pico-8 play session: mixed d-pad (fixed 12-tick cycle)

[t = 1 s] mixed d-pad (1.2s cycle ×~1): → ← ↑ ↓ + 🅾/❎ taps, ~1s
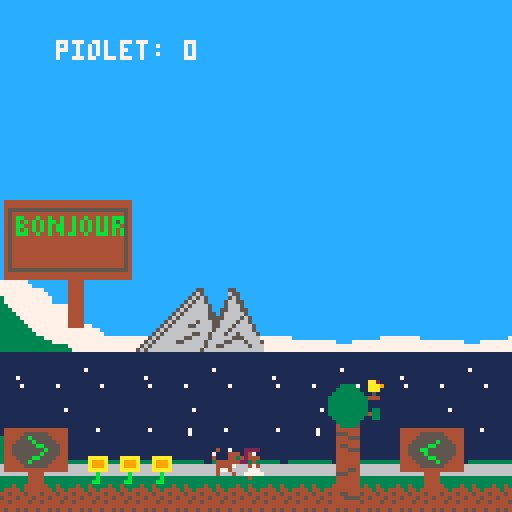
[t = 2 s] mixed d-pad (1.2s cycle ×~1): → ← ↑ ↓ + 🅾/❎ taps, ~2s
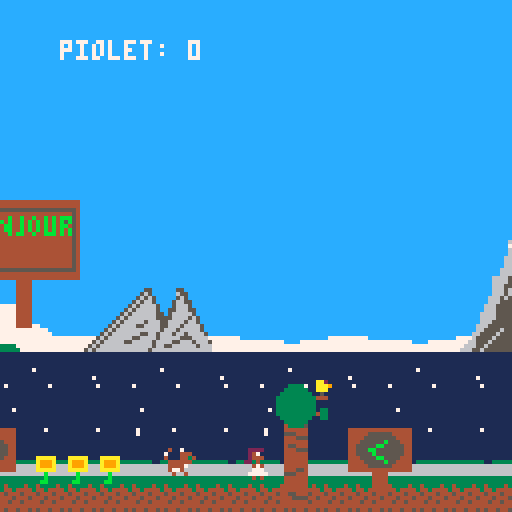
[t = 4 s] mixed d-pad (1.2s cycle ×~3): → ← ↑ ↓ + 🅾/❎ taps, ~4s
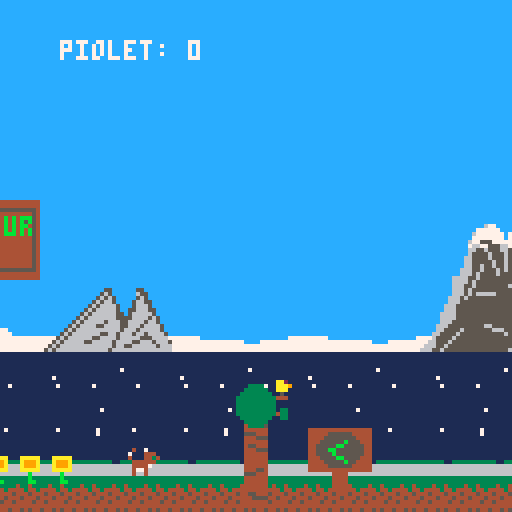
[t = 6 s] mixed d-pad (1.2s cycle ×~5): → ← ↑ ↓ + 🅾/❎ taps, ~6s
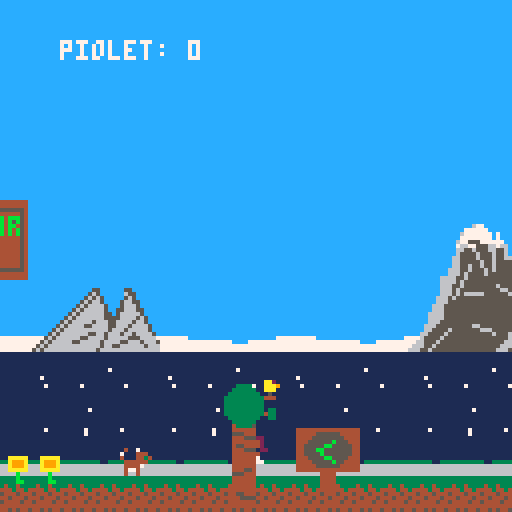
[t = 8 s] mixed d-pad (1.2s cycle ×~6): → ← ↑ ↓ + 🅾/❎ taps, ~8s
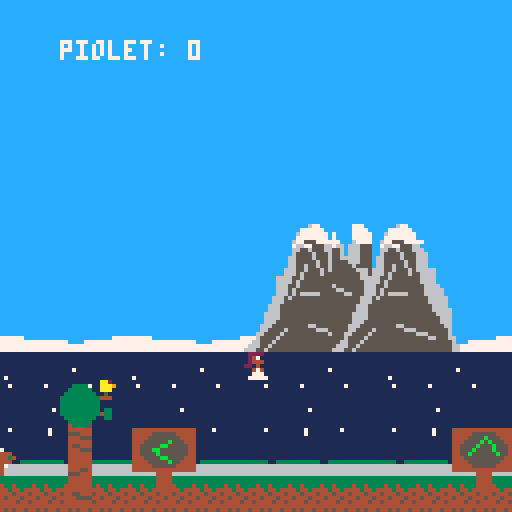

pico-8 cartridge
version 38
__lua__
--variables
  player_start_y = 104
  player_start_x = 59

  distance_chat_romane=12

function _init()

music(0)

--initialisation chat --
  chat={
    x=player_start_x-distance_chat_romane,
    y=player_start_y+7,
    w=1,
    h=1,
    sp=233,
    flp=false,
    anim=0
  }
		
--initialisation fleur--
		flower_sprite=58
		flower_x=20
		flower_y=113
		flower_anim_time=0
		flower_anim_wait=0.5
		
--initialisation joueur--  
  player={
    sp=1,
    x=59,
    y=104,
    w=8,
    h=8,
    flp=false,
    dx=0,
    dy=0,
    max_dx=2,
    max_dy=3,
    acc=0.5,
    boost=4,
    anim=0,
    running=false,
    jumping=false,
    falling=false,
    sliding=false,
    landed=false
  }

  gravity=0.3
  speed=0.85

	
	
  --simple camera
  cam_x=0

  --map limits
  map_start=0
  map_end=1024
  
  --objet--
  ipickups()
end

-->8
--update and draw

function _update()

  player_update()
  player_animate()
  --simple camera
  cam_x=player.x-64+(player.w/2)
  if cam_x<map_start then
     cam_x=map_start
  end
  if cam_x>map_end-128 then
     cam_x=map_end-128
  end
  camera(cam_x,0)
  
  --animation fleur--
  
  if time() - flower_anim_time > flower_anim_wait then
    flower_sprite+=0.1
    frog_anim_time=time()

    if flower_sprite > 61 then
      flower_sprite=58
    end
  end
  upickups()
end

function _draw()
  cls()
  map(0,0)
  spr(player.sp,player.x,player.y,1,1,player.flp)
  spr(chat.sp,chat.x,chat.y,chat.w,chat.h,chat.flp)
		mapsprite()
		dpickups()
		marcher()
		
		--dessin parti--
		draw_explosion()
end

-->8
--collisions

function collide_map(obj,aim,flag)
 --obj = table needs x,y,w,h
 --aim = left,right,up,down

 local x=obj.x  local y=obj.y
 local w=obj.w  local h=obj.h

 local x1=0	 local y1=0
 local x2=0  local y2=0

 if aim=="left" then
   x1=x-1  y1=y
   x2=x    y2=y+h-1

 elseif aim=="right" then
   x1=x+w-1    y1=y
   x2=x+w  y2=y+h-1

 elseif aim=="up" then
   x1=x+2    y1=y-1
   x2=x+w-3  y2=y

 elseif aim=="down" then
   x1=x+2      y1=y+h
   x2=x+w-3    y2=y+h
 end

 --pixels to tiles
 x1/=8    y1/=8
 x2/=8    y2/=8

 if fget(mget(x1,y1), flag)
 or fget(mget(x1,y2), flag)
 or fget(mget(x2,y1), flag)
 or fget(mget(x2,y2), flag) then
   return true
 else
   return false
 end

end

-->8
--player

function player_update()
  --physics
  player.dy+=gravity
  player.dx*=speed

  --controls
  if btn(⬅️) then
    player.dx-=player.acc
    player.running=true
    player.flp=true
  end
  if btn(➡️) then
    player.dx+=player.acc
    player.running=true
    player.flp=false
  end

  --slide
  if player.running
  and not btn(⬅️)
  and not btn(➡️)
  and not player.falling
  and not player.jumping then
    player.running=false
    player.sliding=true
  end

  --jump
  if btnp(⬆️)
  and player.landed then
    player.dy-=player.boost
    player.landed=false
    sfx(15)
  end


  --check collision up and down
  if player.dy>0 then
    player.falling=true
    player.landed=false
    player.jumping=false

    player.dy=limit_speed(player.dy,player.max_dy)

    if collide_map(player,"down",0) then
      player.landed=true
      player.falling=false
      player.dy=0
      player.y-=((player.y+player.h+1)%8)-1
    end
    
  elseif player.dy<0 then
    player.jumping=true
    if collide_map(player,"up",1) then
      player.dy=0
    end
  end

  --check collision left and right
  if player.dx<0 then

    player.dx=limit_speed(player.dx,player.max_dx)

    if collide_map(player,"left",1) then
      player.dx=0
    end
  elseif player.dx>0 then

    player.dx=limit_speed(player.dx,player.max_dx)

    if collide_map(player,"right",1) then
      player.dx=0
    end
  end

  --stop sliding
  if player.sliding then
    if abs(player.dx)<.2
    or player.running then
      player.dx=0
      player.sliding=false
    end
  end

	--Tombe sous la map => revient au dれたbut.
  if player.falling
  and player.y > (16 + player.h + player_start_y) then
    player.x=player_start_x
    player.y=player_start_y
  end

  player.x+=player.dx
  player.y+=player.dy

  --limit player to map
  if player.x<map_start then
    player.x=map_start
  end
  if player.x>map_end-player.w then
    player.x=map_end-player.w
  end
end

--animation--
function player_animate()
  if player.jumping then
    player.sp=8
  elseif player.falling then
    player.sp=9
  elseif player.sliding then
    player.sp=8
  elseif player.running then
    if time()-player.anim>.1 then
      player.anim=time()
      player.sp+=1
      if player.sp>6 then
        player.sp=3
      end
    end
    
  else --player idle
   if time()-player.anim>.3 then
      player.anim=time()
      player.sp+=7
      if player.sp>8 then
        player.sp=1
      end
    end
  end
end

function limit_speed(num,maximum)
  return mid(-maximum,num,maximum)
end
-->8
--fonction objet

function ipickups()
pv={
	x=655,
	y=50,
	act=true,
	}
	axe=0
end

function upickups()
	if pv.act then
		if abs(player.x-pv.x)<=4 and abs(player.y-pv.y)<=4 then
			pv.act=false
			axe+=1
			sfx(09)
			music(07)
			make_particule(player.x,player.y)
	
	end
	end
	
end		

function dpickups()
if pv.act then
	spr(43, pv.x, pv.y, 1,1)
	
end
print("piolet: "..axe,player.x-45,10,7)
end 
-->8
-- sprite --
function mapsprite()

spr(32,80, 95,2,2) --arbre
		spr(34,80,110,2,2)
		spr(32,755, 95,2,2) --arbre
		spr(34,755,110,2,2)
		spr(38,50,72,2,2) --ptite montagne
		spr(40,34,72,2,2)
		spr(64,128,56,4,4) --montagne
		spr(68,150,56,4,4) 
			spr(64,450,56,4,4) --montagne
		spr(68,472,56,4,4) 
		spr(132, 870,105,2,2)
		
  --sprite fleur--
		spr(flower_sprite,flower_x,flower_y,1,1)
		spr(flower_sprite,flower_x+8,flower_y,1,1)
		spr(flower_sprite,flower_x+16,flower_y,1,1)
	
	 
		--sprite obstacle--
		spr(197,550,112,1,1)
		spr(199,551,106,1,1)
		spr(199,553,106,1,1)
		spr(199,556,106,1,1)
		spr(198,558,112,1,1)
		
		-- sprite panneaux--
		spr(192,1,50,4,4)
		spr(201,1,107,2,2)
		spr(203,100,107,2,2)
		spr(205,180,107,2,2)
		spr(128,970,90,4,4)
	 
end
-->8
--parti--
parts={}

function make_particule(xx,yy)
	
	for i=1,100 do
	newpart= {
	x=xx,
	y=yy,
	sx=rnd(20)-10,
	sy=rnd(20)-10,
	lifetime=0,
	col=0,
	}
	add(parts, newpart)
end
end

function draw_explosion()
for p in all(parts) do
		
		if(p.lifetime<6) then
		p.col=rnd(16)
		end
		
		if(p.lifetime<12) then
		p.col=rnd(16)
		end
		if(p.lifetime<18) then
		p.col=rnd(16)
		end
			circfill(p.x+4, p.y+4,rnd(3),p.col)
			p.x+=p.sx
			p.y+=p.sy
			p.lifetime+=1
			if(p.lifetime>=25) then
			del(parts,p)
			end
		end
end		



-->8
-- mouvements chat--

function marcher() 
			if time()-chat.anim>.2 
			and chat.flp==false then
	    chat.anim=time()
	    chat.sp+=1
	    chat.x+=1
	    if chat.sp > (229+3) then
	      chat.sp=229
	    end
	    
	    if(chat.x == 215) then
	    	chat.flp = true
	    end
	  end
	  
	  if time()-chat.anim>0.1
	  and chat.flp == true then
	  	chat.anim=time()
	  	chat.sp+=1
	  	chat.x-=1
  		if chat.sp > (229+3) then
      chat.sp=229
    end
    
    if chat.x==50 then
    	chat.flp = false
    end
			end
end	
	
	
__gfx__
00000000002222000022220000222200002222000022220000222200002222000000000000222200002222000022220000222200002222000022220000000000
00000000002471000024710000247100002471000024710000247100002471000022220000247100002471000024710000247100002471000024710000000000
00000000002444000024440000244400002444000024440000244400002444000024710000244400002444000024440000244400002444000024440000000000
00000000022040000220400002204000022040000220400002204000022040000024440002277700022040000220400002204000022040000220400000000000
00000000000474000004740000047400000474000004740000047400000474000220400000077700000474000004740000047400000474400444740000000000
00000000000777000007770000077700000777000007770000077700000777000004740000777770000747000007774404477700000777000007770000000000
00000000007777700077777000777770007777700077777000777770007777700007770000000000007777700077777000777770007777700077777000000000
00000000000404000004400000040000000440000004040000004400000004000077777000000000000404000004040000040400000004000000040000000000
33333333333333330333333333333330444455440000000000000000777777777000000000000000000005504444444407777770050770500000000000000000
33343343333433433334444444444433545444450000000000700007777777777700000007007777550555000040040007077070557777650000000000000000
43444343344443443444444444444443444445440000000000777777777777777700077055555777005570000400004007777770070770700000000000000000
44544454445444543454445444544453445444540000000007777707777777777777707775575555777055504000000407777770077777700000000000000000
54445444544454443444544454445443544454440000000007707707777777777777777775555757007777700000000007777770077777700000000000000000
44544445445444453454444544544443445444450000000000707777777777777777770055555777005555550000000057077075007007000000000000000000
44444444444444443444444444444443444444440000000000007700777777777000000077775557000000000000000057577575557007550000000000000000
45445454454454543544545445445453454454540000000000000000777777777000000077000077000000000000000050000005050000500000000000000000
000000000000aa200000444444000000000000055000000050000005500000000000000000000005111111118888888800000000000000000000000000000000
000003333000aaa90000455444000000000000055000000050000006550000000000000000000056111111118004400800000000000000000000000000000000
000033333300aaa00000444555000000000000556500000065000005650000000000000000000565111111118004400800000000000000000000000000000000
00033333333005000000444444000000000000566500000065000056655000000000000000005656111111110004400800000000000000000000000000000000
00333333333344400000444444000000000005566650000066500056665000000000000000056566000000000004400000000000000000000000000000000000
00333333333300000000444444000000000005666650000066500556665500000000000000565666000000000004400000000000000000000000000000000000
00333333333300000000444444000000000055666665000066550566666500000000000005656666000000000004400000000000000000000000000000000000
00333333333303300000444554000000000056666665000066555566665650000000000056566666000000000004400000000000000000000000000000000000
00333333333343300000555444000000000556556566500066655666656650000000000565666665000000000000000000000000000000000000000000000000
0003333333300330000044444400000000056666665650006665566656666500000000565666655600aaaaa0aaaaa00000aaaaa0aaaaa0000000000000000000
0000333333000000000044444400000000556666665665006665666566666500000005656666666600a999a0a999a00000a999a0a999a0000000000000000000
0000433335000000000044444400000000566666666665006656665665666650000056566666665500a999a0a999a00000a999a0a999a0000000000000000000
0000444444000000000044444400000005566656656666506656666655566660000565666666556600aaaaa0aaaaa00000aaaaa0aaaaa0000000000000000000
000055544400000000004554440000000566556666556650656666556665666500565666665566660000b00000b00000000b00000b0000000000000000000000
000044455500000000004455550000005566666666666665656655666666566605656666666666660000b00000b00000000b00000b0000000000000000000000
00004444440000000000444444000000566666666666666556666666666666665656666666666666000bb00000bb000000bb0000bb0000000000000000000000
0000000000000000677000000007770000000000000000006770000000000000cccccccccccccccccccccccccccccccccccccccccccccccccccccccccccccccc
0000000000000077777700000007777000000000000000777777000000000000cccccccccccccccccccccccccccccccccccccccccccccccccccccccccccccccc
0000000000000677777770000007777770000000000006777777700000000000cccccccccccccccccccccccccccccccccccccccccccccccccccccccccccccccc
0000000000000777777770000007777770000000000007777777700000000000cccccccccccccccccccccccccccccccccccccccccccccccccccccccccccccccc
0000000000006775557777700006777777000000000067755577777000000000cccccccccccccccccccccccccccccccccccccccccccccccccccccccccccccccc
0000000000007667755566000066655576600000000076677555660000000000cccccccccccccccccccccccccccccccccccccccccccccccccccccccccccccccc
0000000000006655655566600066655555600000000066556555666000000000cccccccccccccccccccccccccccccccccccccccccccccccccccccccccccccccc
0000000000006555565556660066655555600000000065555655566600000000cccccccccccccccccccccccccccccccccccccccccccccccccccccccccccccccc
0000000000066555565556660066655555660000000665555655566600000000cccccccccccccccccccccccccccccccccccccccccccccccccccccccccccccccc
0000000000066555556556660066655555556000000665555565566600000000cccccccccccccccccccccccccccccccccccccccccccccccccccccccccccccccc
0000000000066556556556660066555555555600000665565565566600000000cccccccccccccccccccccccccccccccccccccccccccccccccccccccccccccccc
0000000000666556555656666655556555555566006665565556566666000000cccccccccccccccccccccccccccccccccccccccccccccccccccccccccccccccc
0000000000666565555655666655556555555556606665655556556666000000cccccccccccccccccccccccccccccccccccccccccccccccccccccccccccccccc
0000000066665565555555666655565555555556666655655555556666000000cc7777cccccccccccccccccccccccccccccccccccccccccccccccccccccccccc
00000000666656555555556666555555555555556666565555555566660000007777777ccccccccccccccccccccccccccccccccccccccccccccccccccccccccc
000000006665565555555556666555556555555566655655555555566660000077777777cccccccccccccccccccccccccccccccccccccccccccccccccccccccc
000000006665655555555556666655555665555566656555555555566666000077777777777ccccccccccccccccccccccccccccccccccccccccccccccccccccc
0000000066656566666555566666555555566555666565666665555666660000777777777777cccccccccccccccccccccccccccccccccccccccccccccccccccc
00000006665655555555555566666555555555566656555555555555666660003777777777777ccccccccccccccccccccccccccccccccccccccccccccccccccc
00000006665555555555555566666555555555566655555555555555666660003777777777777ccccccccccccccccccccccccccccccccccccccccccccccccccc
000000666555555555555555566665555555556665555555555555555666600033777777777777777ccccccccccccccccccccccccccccccccccccccccccccccc
000000666555555555555555566666555555556665555555555555555666660033377777777777777ccccccccccccccccccccccccccccccccccccccccccccccc
000006666555555555555555556666555555566665555555555555555566660033337777777777777ccccccccccccccccccccccccccccccccccccccccccccccc
0000066665555555555555555556665555555666655555555555555555566600333337777777777777cccccccccccccccccccccccccccccccccccccccccccccc
00000666555555555555555555566655555556665555555555555555555666003333337777777777777ccccccccccccccccccccccccccccccccccccccccccccc
000066655555555566555555555566555555666555555555665555555555660033333337777777777777777ccccccccccccccccccccccccccccccccccccccccc
00006655556555555566655555555655555566555565555555666555555556003333333377777777777777777ccccccccccccccccccccccccccccccccccccccc
000665555655555555555666555556555556655556555555555556665555560033333333377777777777777777cccccccccccccccccccccccccccccccccccccc
000655556555555555555555665556655556555565555555555555556655566033333333333777777777777777777777777777777cccccccccccccccccccccc7
00665556555555555555555555555565556655565555555555555555555555603333333333333777777777777777777777777777777777777777cccc77777777
06665565555555555555555555555566566655655555555555555555555555663333333333333333377777777777777777777777777777777777777777777777
66655655555555555555555555555566666556555555555555555555555555663333333333333333337777777777777777777777777777777777777777777777
44444444444444444444444444444444000000000000000000000000000000001111111111111111111111111111111111111111111111111111111111111111
44444444444444444444444444444444000000000000000000000000000000001111111111111111111111111111111111111111111111111111111111111111
45555555555555555555555555555554000000000000000000000000000000001111111111111111111111111111111111111111111111111111111111111111
45444444444444444444444444444454000000000000000000000000000000001111111111111111111111111111111111111111111111111111111111111111
45444444444444444444444444444454000000000000000000000000000000001111111111111111111117111111111111111111111111111111171111111111
45444444bbb4bb44bbb4b444b44b4454000000000000000000000000000000001111111111111111111111111111111111111111111111111111111111111111
45444444b4b4b4b4b4b44b44b4b4b454000006666666000000000000000000001111711111111111111111111111111111117111111111111111111111111111
45444444bbb4bb44bbb44b4b44b4b454000666655556000000000000000000001111111111111111111111111111111111111111111111111111111111111111
45444444b4b4b4b4b4b444bb44b4b454006655556556666000000000000000001111171111111171111111111711111111111711111111711111111117111111
45444444bbb4b4b4b4b444b4444b4454006555555555656000000000000000001111111111111111111111111111111111111111111111111111111111111111
45444444444444444444444444444454066565555555556600000000000000001111111111111111111111111111111111111111111111111111111111111111
45444444444444444444444444444454665555555555555500000000000000001111111111111111111111111111111111111111111111111111111111111111
4548448488848444844888844b444454655555555665555500000000000000001111111111111111111111111111111111111111111111111111111111111111
45488484844448484444484444bb4454655665555566556600000000000000001111111111111111111111111111111111111111111111111111111111111111
4548488488444488444448444444b454556665555556555600000000000000001111111111111111711111111111111111111111111111117111111111111111
45484884844448448444484444bb4454555555555555555500000000000000001111111111111111111111111111111111111111111111111111111111111111
4548448488848444484448444b444454000000007770000000007770000000001111111111111111111111111111111111111111111111111111111111111111
45555555555555555555555555555554000000077070000000007077000000001111111111111111111111111111111111111111111111111111111111111111
44444444444444444444444444444444000000077744400000447777000000001111111111111111111111111111111111111111111111111111111111111111
44444444444444444444444444444444000000077744400000444777000000001111171111111117111111117111111111111711111111171111111171111111
00000000000000004444000000000000000000007700000000000770000000001111111111111117111111111111111111111111111111171111111111111111
00000000000000004444000000000000000000007700000000000770000000003111111111111111111111111111111111111111111111111111111111111111
00000000000000004444000000000000000000007700000000000770000000003311111111111111111111111111111111111111111111111111111111111111
00000000000000004444000000000000000000007700000000000770000000003331111111111111111111111111111111111111111111111111111111111111
00000000000000004444000000000000077777777777700000777777777777703333331111111111111111111111111111111111111111111111111111111111
00000000000000004444000000000000777777777777770007777777777770003333333311111111111111111111111111111111111111111111111111111111
00000000000000004444000000000000000766777777777077777777776677003333333333111111111111111111111111111111111111111111111111111111
00000000000000004444000000000000077776677777770007777777766770003333333333333333333333333333333333333311333333333331133333333333
00000000000000004444000000000000007777777777700000777777777770006666666666666666666666666666666666666666666666666666666666666666
00000000000000004444000000000000000777777777700000777777777700006666666666666666666666666666666666666666666666666666666666666666
00000000000000004444000000000000000777777777000000077777777700006666666666666666666666666666666666666666666666666666666666666666
00000000000000004444000000000000000077777770000000007777777000003333333333333333333333333333333333333333333333333333333333333333
44444444444444444444444444444444000000000054440000444500000000000000000044444444444444444444444444444444444444444444444400000000
44444444444444444444444444444444000000000055440000554500000000000000000044444555555444444444455555544444444445555554444400000000
455555555555555555555555555555540000000000545500004455000000000000000000444455b555554444444455555555444444445555b555444400000000
4544444444444444444444444444445400000000005444000044450000000000000000004445555b55555444444555555b5554444445555b5b55544400000000
454bb444b44b44b44b44b44b4b4bbb54000000000055440000554500000000000000000044555555bb5555444455555bb5555544445555b555b5554400000000
454b4b4b4b4bb4b44b4b4b4b4b4b5b5400000000005455000044550055555555000000004455555555b5554444555bb55555554444555b5555b5554400000000
454bb44b4b4b4bb44b4b4b4b4b4bb4540000000000554400005545004545454500000000445555555b555544445555b5555555444455b555555b554400000000
454b4b4b4b4b4bb44b4b4b4b4b4b4b5400000000005455000044550044544454000000004445555bb55554444445555bb5555444444555555555544400000000
454bbb44b44b44b4bb44b44bbb4b4b540000000000000000000000000000000000000000444455b555554444444455555b554444444455555555444400000000
45444444444444444444444444444454000000000000000000000000000000000000000044444555555444444444455555544444444445555554444400000000
45444444444444444444444444444454000000000000000000000000000000000000000044444444444444444444444444444444444444444444444400000000
45444444444444444444444444444454000000000000000000000000000000000000000000000044440000000000004444000000000000444400000000000000
45444444444444444444444444444454000000000000000000000000000000000000000000000044440000000000004444000000000000444400000000000000
45444444444444444444444444444454000000000000000000000000000000000000000000000044440000000000004444000000000000444400000000000000
45444444444444444444444444444454000000000000000000000000000000000000000000000044440000000000004444000000000000444400000000000000
45444444444444444444444444444454000000000000000000000000000000000000000000000044440000000000004444000000000000444400000000000000
45444444444444444444444444444454000000000000000000000000000000000000000000000000000000000000000000000000000000000000000000000000
45555555555555555555555555555554000000000400700004007000040070000400700000000000000000000000000000000000000000000000000000000000
44444444444444444444444444444444000000007000444070004440700044407000444000000000000000000000000000000000000000000000000000000000
44444444444444444444444444444444000000004000443440004434400044344000443400000000000000000000000000000000000000000000000000000000
00000000000000004444000000000000000000000444444004444440044444400444444000000000000000000000000000000000000000000000000000000000
00000000000000004444000000000000000000000444470004444700044447000444470000000000000000000000000000000000000000000000000000000000
00000000000000004444000000000000000000000477400004774000047740000477400000000000000000000000000000000000000000000000000000000000
00000000000000004444000000000000000000000400400004000400004004000400400000000000000000000000000000000000000000000000000000000000
00000000000000004444000000000000000000000000000000000000000000000000000000000000000000000000000000000000000000000000000000000000
00000000000000004444000000000000000000000000000000000000000000000000000000000000000000000000000000000000000000000000000000000000
00000000000000004444000000000000000000000000000000000000000000000000000000000000000000000000000000000000000000000000000000000000
00000000000000004444000000000000000000000000000000000000000000000000000000000000000000000000000000000000000000000000000000000000
00000000000000004444000000000000000000000000000000000000000000000000000000000000000000000000000000000000000000000000000000000000
00000000000000004444000000000000000000000000000000000000000000000000000000000000000000000000000000000000000000000000000000000000
00000000000000004444000000000000000000000000000000000000000000000000000000000000000000000000000000000000000000000000000000000000
00000000000000004444000000000000000000000000000000000000000000000000000000000000000000000000000000000000000000000000000000000000
__gff__
0000000000000000000000000000000001010303030000000000000103030000000000000000000000000008000000000000000000000000000000000000000000000000000000000000000000000000000000000000000000000000000000000000000000000000000000000000000000000000000000000000000000000000
0000000000000000000000000000000000000000000000000000000000000000000000000000000000000000000000000000000000000000000000000000000000000000000303030000000000000000000000000000000000000000000000000000000000030303030303000000000000000000000000000000000000000000
__map__
4c4c4c4c4c4c4c4c4c4c4c4c4c4c4c4c4c4c4c4c4c4c4c4c4c4c4c4c4c4c4c4c4c4c4c4c4c4c4c4c4c4c4c4c4c4c4c4c4c4c4c4c4c4c4c4c4c4c4c4c4c4c4c4c4c4c4c4c4c4c4c4c4c4c4c4c4c4d4c4d4c4d4c4d4c4d4c4d4c4d4c4d4c4d4c4d4c4d4c4d4c4d4c4d4c4d4c4d4c4d4c4d4c4d4c4d4c4d4c4d4c4d4c4d4c4d4c4d
4c4c4c4c4c4c4c4c4c4c4c4c4c4c4c4c4c4c4c4c4c4c4c4c4c4c4c4c4c4c4c4c4c4c4c4c4c4c4c4c4c4c4c4c4c4c4c4c4c4c4c4c4c4c4c4c4c4c4c4c4c4c4c4c4c4c4c4c4c4c4c4c4c4c4c4c5c5d5c5d5c5d5c5d5c5d5c5d5c5d5c5d5c5d5c5d5c5d5c5d5c5d5c5d5c5d5c5d5c5d5c5d5c5d5c5d5c5d5c5d5c5d5c5d5c5d5c5d
4c4c4c4c4c4c4c4c4c4c4c4c4c4c4c4c4c4c4c4c4c4c4c4c4c4c4c4c4c4c4c4c4c4c4c4c4c4c4c4c4c4c4c4c4c4c4c4c4c4c4c4c4c4c4c4c4c4c4c4c4c4c4c4c4c4c4c4c4c4c4c4c4c4c4c4c4c4d4c4d4c4d4c4d4c4d4c4d4c4d4c4d4c4d4c4d4c4d4c4d4c4d4c4d4c4d4c4d4c4d4c4d4c4d4c4d4c4d4c4d4c4d4c4d4c4d4c4d
4c4c4c4c4c4c4c4c4c4c4c4c4c4c4c4c4c4c4c4c4c4c4c4c4c4c4c4c4c4c4c4c4c4c4c4c4c4c4c4c4c4c4c4c4c4c4c4c4c4c4c4c4c4c4c4c4c4c4c4c4c4c4c4c4c4c4c4c4c4c4c4c4c4c4c4c5c5d5c5d5c5d5c5d5c5d5c5d5c5d5c5d5c5d5c5d5c5d5c5d5c5d5c5d5c5d5c5d5c5d5c5d5c5d5c5d5c5d5c5d5c5d5c5d5c5d5c5d
4c4c4c4c4c4c4c4c4c4c4c4c4c4c4c4c4c4c4c4c4c4c4c4c4c4c4c4c4c4c4c4c4c4c4c4c4c4c4c4c4c4c4c4c4c4c4c4c4c4c4c4c4c4c4c4c4c4c4c4c4c4c4c4c4c4c4c4c4c4c4c4c4c4c4c4c4c4d4c4d4c4d4c4d4c4d4c4d4c4d4c4d4c4d4c4d4c4d4c4d4c4d4c4d4c4d4c4d4c4d4c4d4c4d4c4d4c4d4c4d4c4d4c4d4c4d4c4d
4c4c4c4c4c4c4c4c4c4c4c4c4c4c4c4c4c4c4c4c4c4c4c4c4c4c4c4c4c4c4c4c4c4c4c4c4c4c4c4c4c4c4c4c4c4c4c4c4c4c4c4c4c4c4c4c4c4c4c4c4c4c4c4c4c4c4c4c4c4c4c4c4c4c4c4c5c5d5c5d5c5d5c5d5c5d5c5d5c5d5c5d5c5d5c5d5c5d5c5d5c5d5c5d5c5d5c5d5c5d5c5d5c5d5c5d5c5d5c5d5c5d5c5d5c5d5c5d
4c4c4c4c4c4c4c4c4c4c4c4c4c4c4c4c4c4c4c4c4c4c4c4c4c4c4c4c4c4c4c4c4c4c4c4c4c4c4c4c4c4c4c4c4c4c4c4c4c4c4c4c4c4c4c4c4c4c4c4c4c4c4c4c4c4c4c4c4c4c4c4c4c4c4c4d4c4d4c4d4c4d4c4d4c4d4c4d4c4d4c4d4c4d4c4d4c4d4c4d4c4d4c4d4c4d4c4d4c4d4c4d4c4d4c4d4c4d4c4d4c4d4c4d4c4d4c4d
48494a4b4c4d4e4f4c4d4e4f4c4d4e4f4c4d4e4f4c4d4e4f4c4d4e4f4c4d4e4f4c4d4e4f4c4d4e4f4c4d4e4f4c4d4e4f4c4d4e4f4c4d4e4f4c4d4e4f4c4d4e4f4c4d4e4f4c4d4e4f4c4d5c5d5c5d5c5d5c5d5c5d5c5d5c5d5c5d5c5d5c5d5c5d5c5d5c5d5c5d5c5d5c5d5c5d5c5d5c5d5c5d5c5d5c5d5c5d5c5d5c5d5c5d5c5d
58595a5b5c5d5e5f5c5d5e5f5c5d5e5f5c5d5e5f5c5d5e5f5c5d5e5f5c5d5e5f5c5d5e5f5c5d5e5f5c5d5e5f5c5d5e5f5c5d5e5f5c5d5e5f5c5d5e5f5c5d5e5f5c5d5e5f5c5d5e5f5c5d5e5f5c5d5e5f5c5d5e5f5c5d5e5f5c5d5e5f5c5d5e5f5c5d5e5f5c5d5e5f5c5d5e5f5c5d5e5f5c5d5e5f5c5d5e5f5c5d5e5f5c5d5e5f
68696a6b6c6d6e6f6c6d6e6f6c6d6e6f6c6d6e6f6c6d6e6f6c6d6e6f6c6d6e6f6c6d6e6f6c6d6e6f6c6d6e6f6c6d6e6f6c6d6e6f6c6d6e6f6c6d6e6f6c6d6e6f6c6d6e6f6c6d6e6f6c6d6e6f6c6d6e6f6c1211136c6d6e6f6c6d6e6f6c6d6e6f6c6d6e6f6c6d6e6f6c6d6e6f6c6d6e6f6c6d6e6f6c6d6e6f6c6d6e6f6c6d6e6f
78797a7b7c7d7e7f7c7d7e7f7c7d7e7f7c7d7e7f7c7d7e7f7c7d7e7f7c7d7e7f7c7d7e7f7c7d7e7f7c7d7e7f7c7d7e7f7c7d7e7f7c7d7e7f7c7d7e7f7c7d7e7f7c7d7e7f7c7d7e7f7c7d7e7f7c7d7e7f12141412137d7e7f7c7d7e7f7c7d7e7f7c7d7e7f7c7d7e7f7c7d7e7f7c7d7e7f7c7d7e7f7c7d7e7f7c7d7e7f7c7d7e7f
88898a8b8c8d8e8f8c8d8e8f8c8d8e8f8c8d8e8f8c8d8e8f8c8d8e8f8c8d8e8f8c8d8e8f8c8d8e8f8c8d8e8f8c8d8e8f8c8d8e8f8c8d8e8f8c8d8e8f8c8d8e8f8c8d8e8f8c8d8e8f8a8b8c8d8b8c8d121414121414138d8e8b8c8d8e8b8c8d8e8b8c8d8e8b8c8d8e8b8c8d8c8d8e8f8c8d8e8f8c8d8e8f8c8d8e8f8e8b8c8d8e
98999a9b9c9d9e9f9c9d9e9f9c9d9e9f9c9d9e9f9c9d9e9f9c9d9e9f9c9d9e9f9c9d9e9f9c9d9e9f9c9d9e9f9c9d9e9f9c9d9e9f9c9d9e9f9c9d9e9f9c9d9e9f9c9d9e9f9c9d9e9f9a9b9c9d9b9c1214141214111111139e9b9c9d9e9b9c9d9e9b9c9d9e9b9c9d9e9b9c9d9c9d9e9f9c9d9e9f9c9d9e9f9c9d9e9f9e9b9c9d9e
a8a9aaabacadaeafacadaeafacadaeafacadaeafacadaeafacadaeafacadaeafacadaeafacadaeafacadaeafacadaeafacadaeafacadae121113aeafacadaeafacadaeafacadaeafaaabacadab1214141214141111111413abacadaeabacadaeabacadaeabacadaeabacadacadaeafacadaeafacadaeafacadaeafaeabacadae
b8b9babbbcbdbebfbcbdbebfbcbdbebfbcbdbebfbcbdbebfbcbdbebf2a2abebfbcbdbebfbcbdbebf2a2a2abfbcbd2a2a2abfbfbf2a2a1214142a2a2abcbdbebfbcbdbebfbcbdbebfbabbbcbdbb121412141414111111141413bcbdbebbbcbdbebbbcbdbebbbcbdbebbbcbdbcbdbebfbcbdbe111111bebfbcbdbebfbebbbcbdbe
1111111111111111111111111111111111111111111111111111111300001214111010101010101300000012141300000014141400121414140000001211111111111111111111111111111111111111111111111111111111111111111111111111111111111111111111111111111111111111111111111111111111111111
0000000000000000000000000000000000000000000000000000000000000000000000000000000000000000000000000000000000000000000000000000000000000000000000000000000000000000000000000000000000000000000000000000000000000000000000000000111111111111111111111100000000000000
